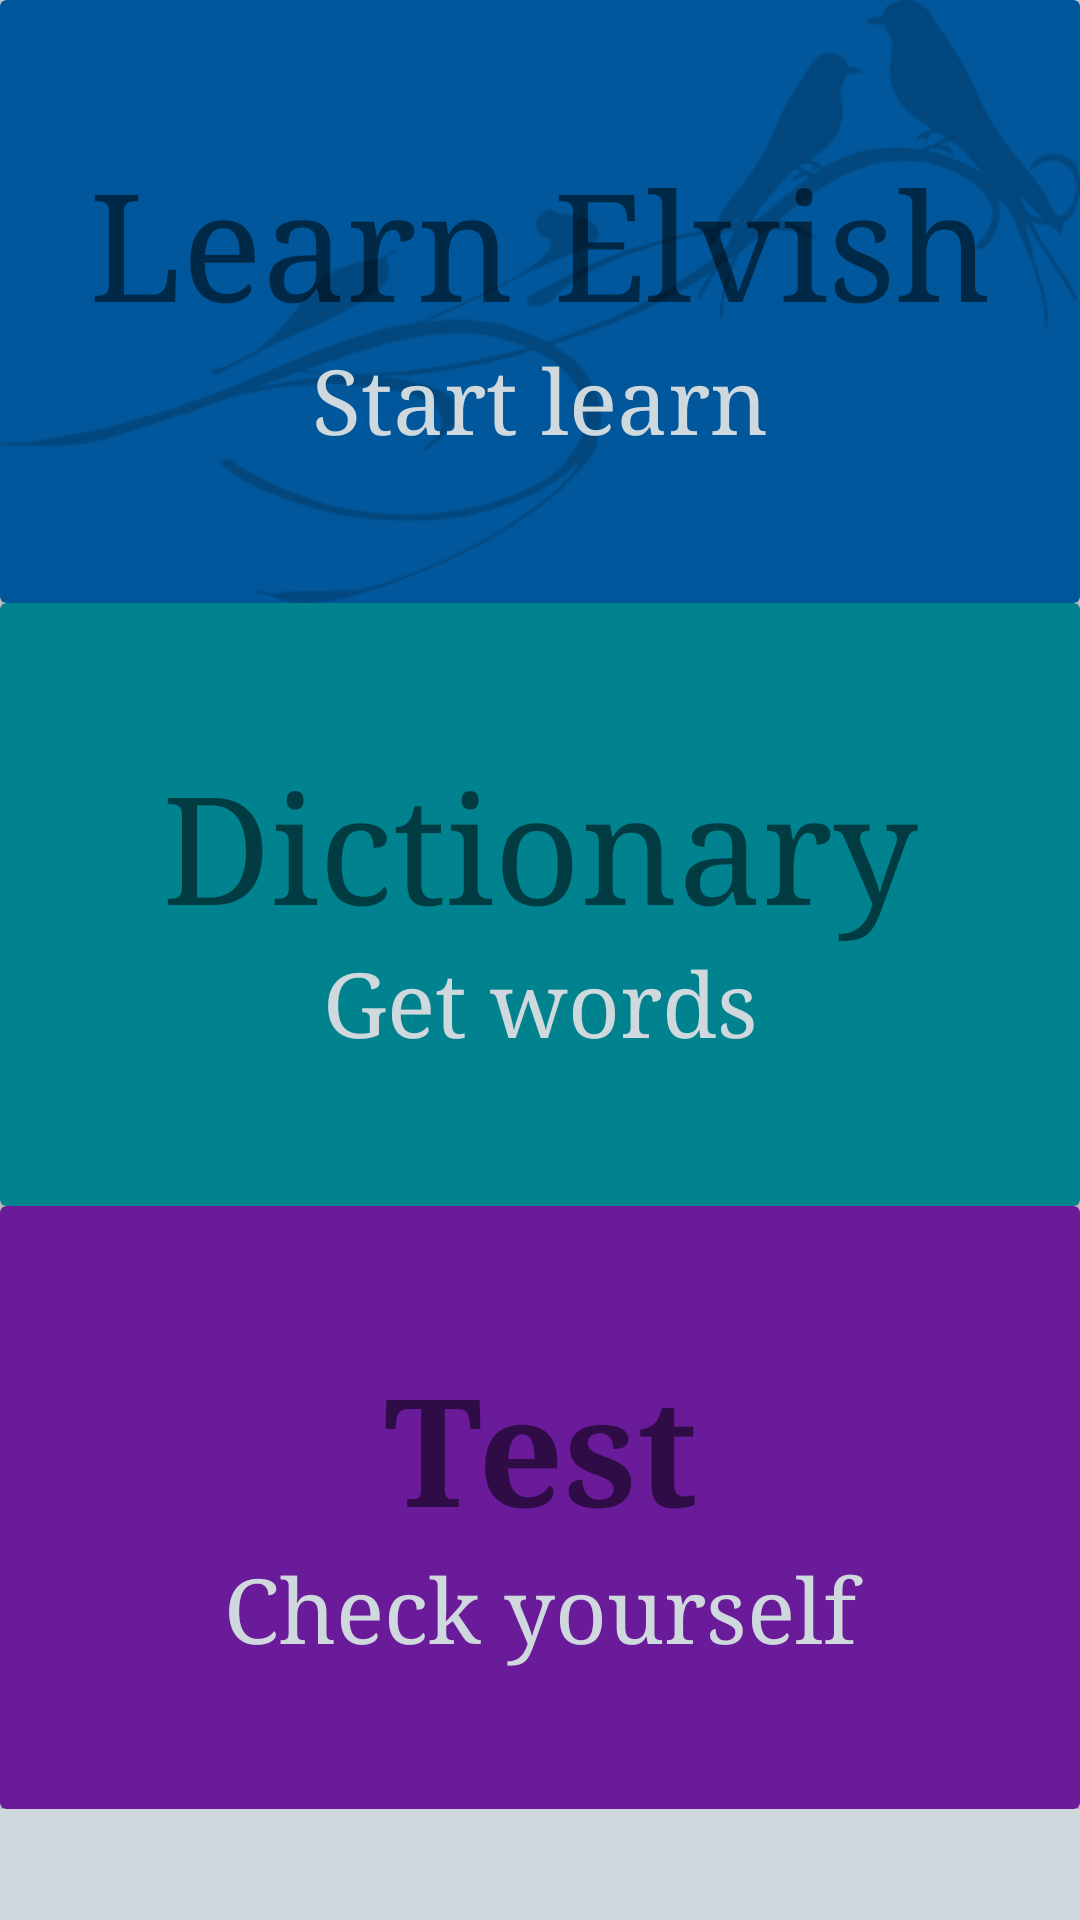

Produce the Android XML layout that renders to this screen, including the resource entries it uses.
<!-- AndroidManifest.xml: application theme MyMaterialTheme -->
<!-- res/layout/activity_main.xml -->
<?xml version="1.0" encoding="utf-8"?>
<ScrollView
    xmlns:android="http://schemas.android.com/apk/res/android"
    android:layout_width="match_parent"
    android:layout_height="match_parent">

<LinearLayout
    xmlns:app="http://schemas.android.com/apk/res-auto"
    xmlns:tools="http://schemas.android.com/tools"
    android:orientation="vertical"
    android:layout_width="match_parent"
    android:layout_height="match_parent"
    tools:context="com.liverkick.elven.activity.MainActivity">

    <android.support.v7.widget.CardView
        android:id="@+id/book"
        android:layout_width="match_parent"
        android:layout_height="201dp"
        style="@style/MyMenuCardViewStyle"
        android:foreground="?android:attr/selectableItemBackground"
        android:clickable="true"
        android:onClick="goToH"
        app:cardBackgroundColor="#01579b">
        <ImageView
            android:layout_width="match_parent"
            android:layout_height="match_parent"
            android:src="@drawable/book"
            android:scaleType="fitXY"
            android:alpha="0.2"/>

        <LinearLayout
            android:layout_width="match_parent"
            android:layout_height="match_parent"
            android:orientation="vertical"
            android:gravity="center">
            <TextView
                android:layout_width="match_parent"
                android:layout_height="wrap_content"
                android:text="Learn Elvish"
                android:gravity="center"
                android:textSize="50dp"
                android:fontFamily="times new roman"/>
            <TextView
                android:layout_width="match_parent"
                android:layout_height="wrap_content"
                android:text="Start learn"
                android:gravity="center"
                android:textSize="30dp"
                android:textColor="@color/primary_light"
                android:fontFamily="times new roman"/>

        </LinearLayout>


    </android.support.v7.widget.CardView>

    <android.support.v7.widget.CardView
        android:id="@+id/down"
        android:layout_width="match_parent"
        android:layout_height="201dp"
        android:foreground="?android:attr/selectableItemBackground"
        android:clickable="true"
        android:onClick="goToD"
        style="@style/MyMenuCardViewStyle"
        app:cardBackgroundColor="#00838f">

        <ImageView
            android:layout_width="match_parent"
            android:layout_height="match_parent"
            android:src="@drawable/down"
            android:scaleType="center"
            android:alpha="0.2"/>
        <LinearLayout
            android:layout_width="match_parent"
            android:layout_height="match_parent"
            android:orientation="vertical"
            android:gravity="center">
            <TextView
                android:layout_width="match_parent"
                android:layout_height="wrap_content"
                android:text="Dictionary"
                android:gravity="center"
                android:textSize="50dp"
                android:fontFamily="times new roman"/>
            <TextView
                android:layout_width="match_parent"
                android:layout_height="wrap_content"
                android:text="Get words"
                android:gravity="center"
                android:textColor="@color/primary_light"
                android:textSize="30dp"
                android:fontFamily="times new roman"/>

        </LinearLayout>


    </android.support.v7.widget.CardView>

    <android.support.v7.widget.CardView
        android:id="@+id/quiz"
        android:layout_width="match_parent"
        android:layout_height="201dp"
        android:foreground="?android:attr/selectableItemBackground"
        android:clickable="true"
        android:onClick="goToQ"
        style="@style/MyMenuCardViewStyle"
        app:cardBackgroundColor="#6a1b9a">
        <ImageView
            android:layout_width="match_parent"
            android:layout_height="match_parent"
            android:src="@drawable/sakura"
            android:scaleType="center"
            android:alpha="0.2"/>


        <LinearLayout
            android:layout_width="match_parent"
            android:layout_height="match_parent"
            android:orientation="vertical"
            android:gravity="center">
            <TextView
                android:layout_width="match_parent"
                android:layout_height="wrap_content"
                android:text="Test"
                android:textStyle="bold"
                android:gravity="center"
                android:textSize="50dp"
                android:fontFamily="times new roman"/>
            <TextView
                android:layout_width="match_parent"
                android:layout_height="wrap_content"
                android:text="Check yourself"
                android:gravity="center"
                android:textSize="30dp"
                android:textColor="@color/primary_light"
                android:fontFamily="times new roman"/>

        </LinearLayout>
    </android.support.v7.widget.CardView>

</LinearLayout>
</ScrollView>
<!-- resources referenced by this layout -->
<resources>
  <color name="primary_light">#CFD8DC</color>
  <!-- drawable book: png bitmap (drawable, 23089 bytes) -->
  <style name="MyMenuCardViewStyle" parent="android:ThemeOverlay.Material.Dark">
          <item name="cardCornerRadius">2dp</item>
          <item name="cardElevation">2dp</item>
      </style>
  <style name="MyMaterialTheme" parent="MyMaterialTheme.Base">
      </style>
  <style name="MyMaterialTheme.Base" parent="Theme.AppCompat.Light.DarkActionBar">
          <item name="windowNoTitle">false</item>
          <item name="windowActionBar">true</item>
          <item name="colorPrimary">@color/primary</item>
          <item name="colorPrimaryDark">@color/primary_dark</item>
          <item name="colorAccent">@color/accent</item>
          <item name="android:windowBackground">@color/primary_light</item>
      </style>
  <color name="primary">#607D8B</color>
  <color name="primary_dark">#455A64</color>
  <color name="accent">#00BCD4</color>
</resources>
